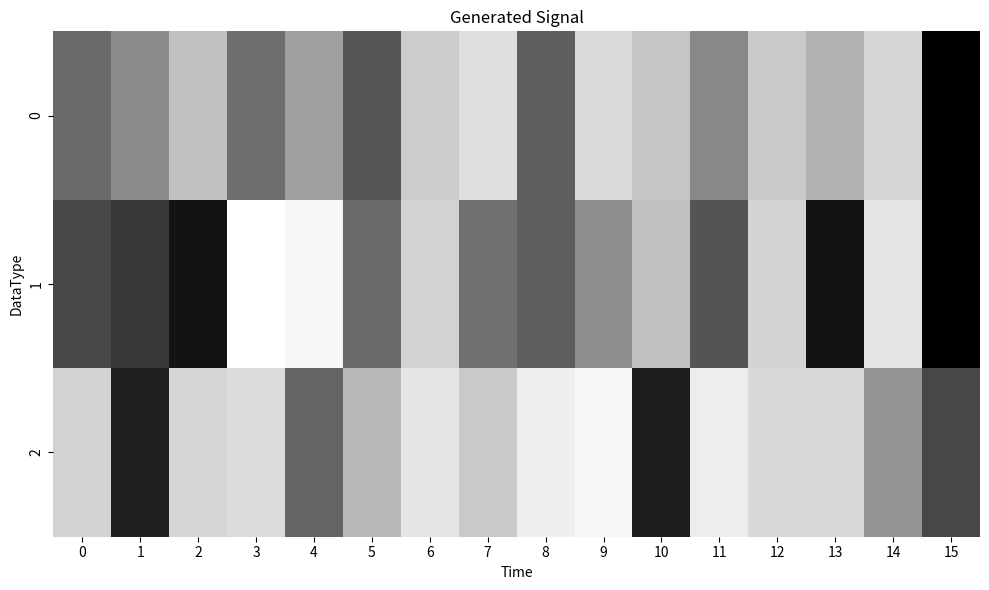
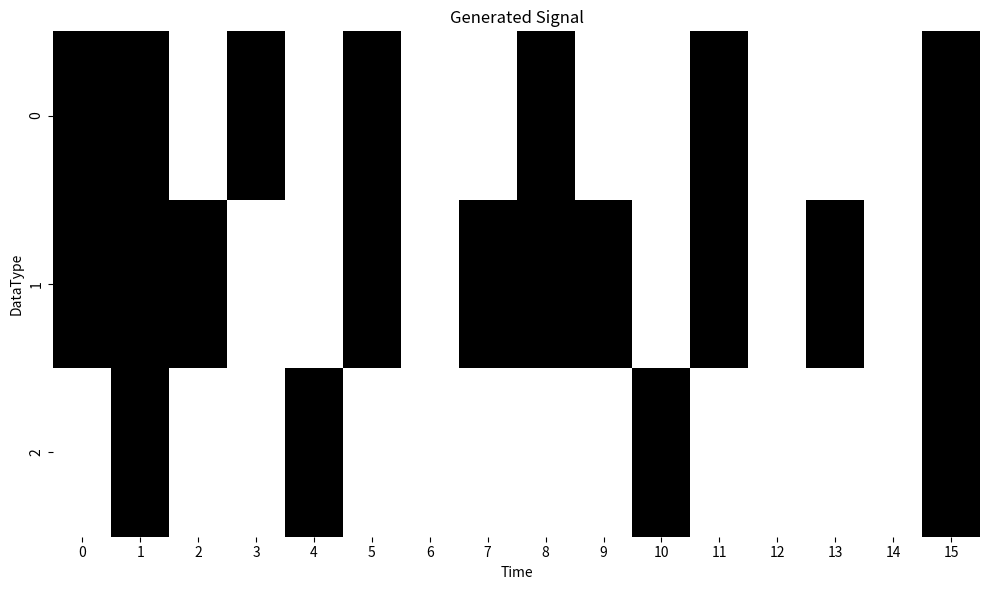
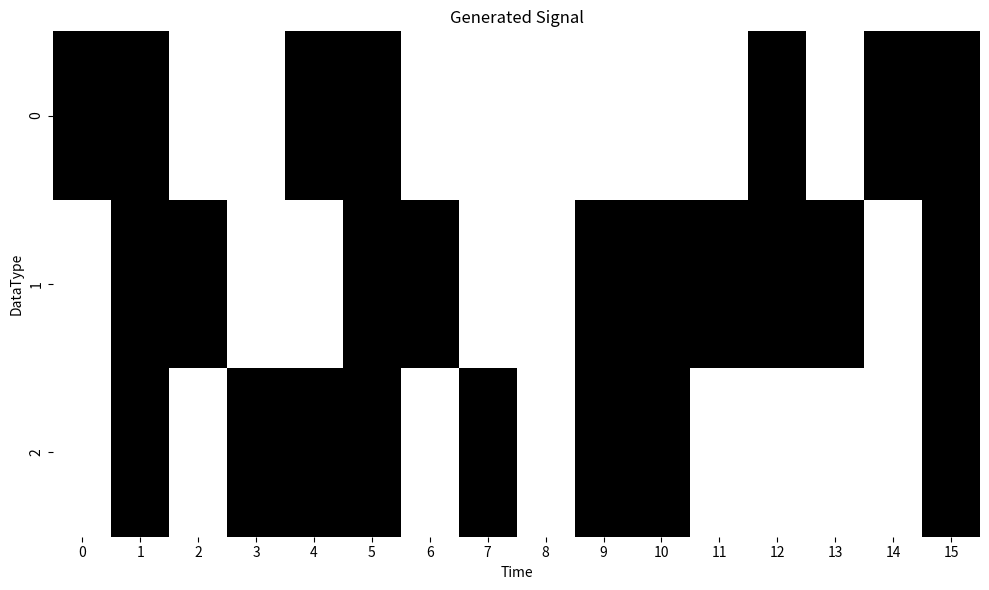
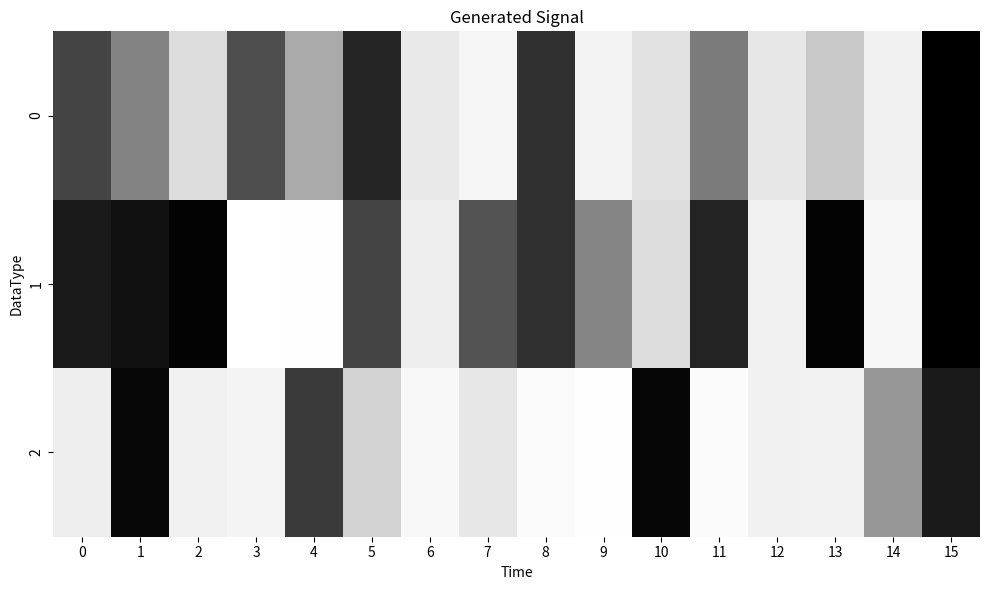
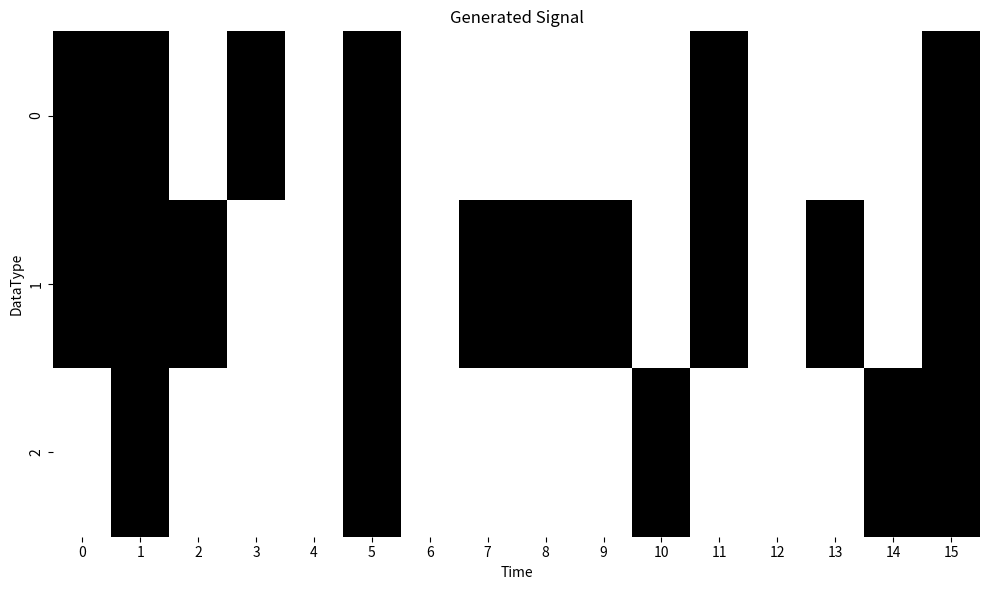

These charts were generated, in order, by the following Python code:
import pandas as pd
import seaborn as sns
import matplotlib.pyplot as plt
import numpy as np

def graph(data, filename):
    # Convert data to DataFrame
    df = pd.DataFrame(data)

    # Plot setup
    plt.figure(figsize=(10, 6))
    sns.heatmap(df, cmap='Greys', cbar=False)

    plt.title('Generated Signal')
    plt.xlabel('Time')
    plt.ylabel('DataType')

    plt.tight_layout()
    plt.savefig(filename)

def threshold_signal(data, threshold=0.5):
    return (data > threshold).astype(int)

def probability_signal(probabilities):    
    # Generate a uniform random matrix of the same shape as the input data
    random_matrix = np.random.rand(*probabilities.shape)
    
    # Generate a binary matrix: 1s where random value is less than the corresponding probability
    binary_matrix = (random_matrix < probabilities)
    
    return binary_matrix

def sigmoid(x):
    return 1 / (1 + np.exp(-x))

def sigmoid_signal(data, scaling_factor):
    return sigmoid(scaling_factor*(data - 0.5))

initial_signal = np.random.rand(3, 16)
graph(initial_signal, "initial_signal.png")
treshholded_signal = threshold_signal(initial_signal)
graph(treshholded_signal, "treshholded_signal.png")
diced_signal = probability_signal(initial_signal)
graph(diced_signal, "probability_signal.png")
transformed_signal = sigmoid_signal(initial_signal, 8)
graph(transformed_signal, "transformed_signal.png")
diced_transformed_signal = probability_signal(transformed_signal)
graph(diced_transformed_signal, "diced_transformed_signal.png")